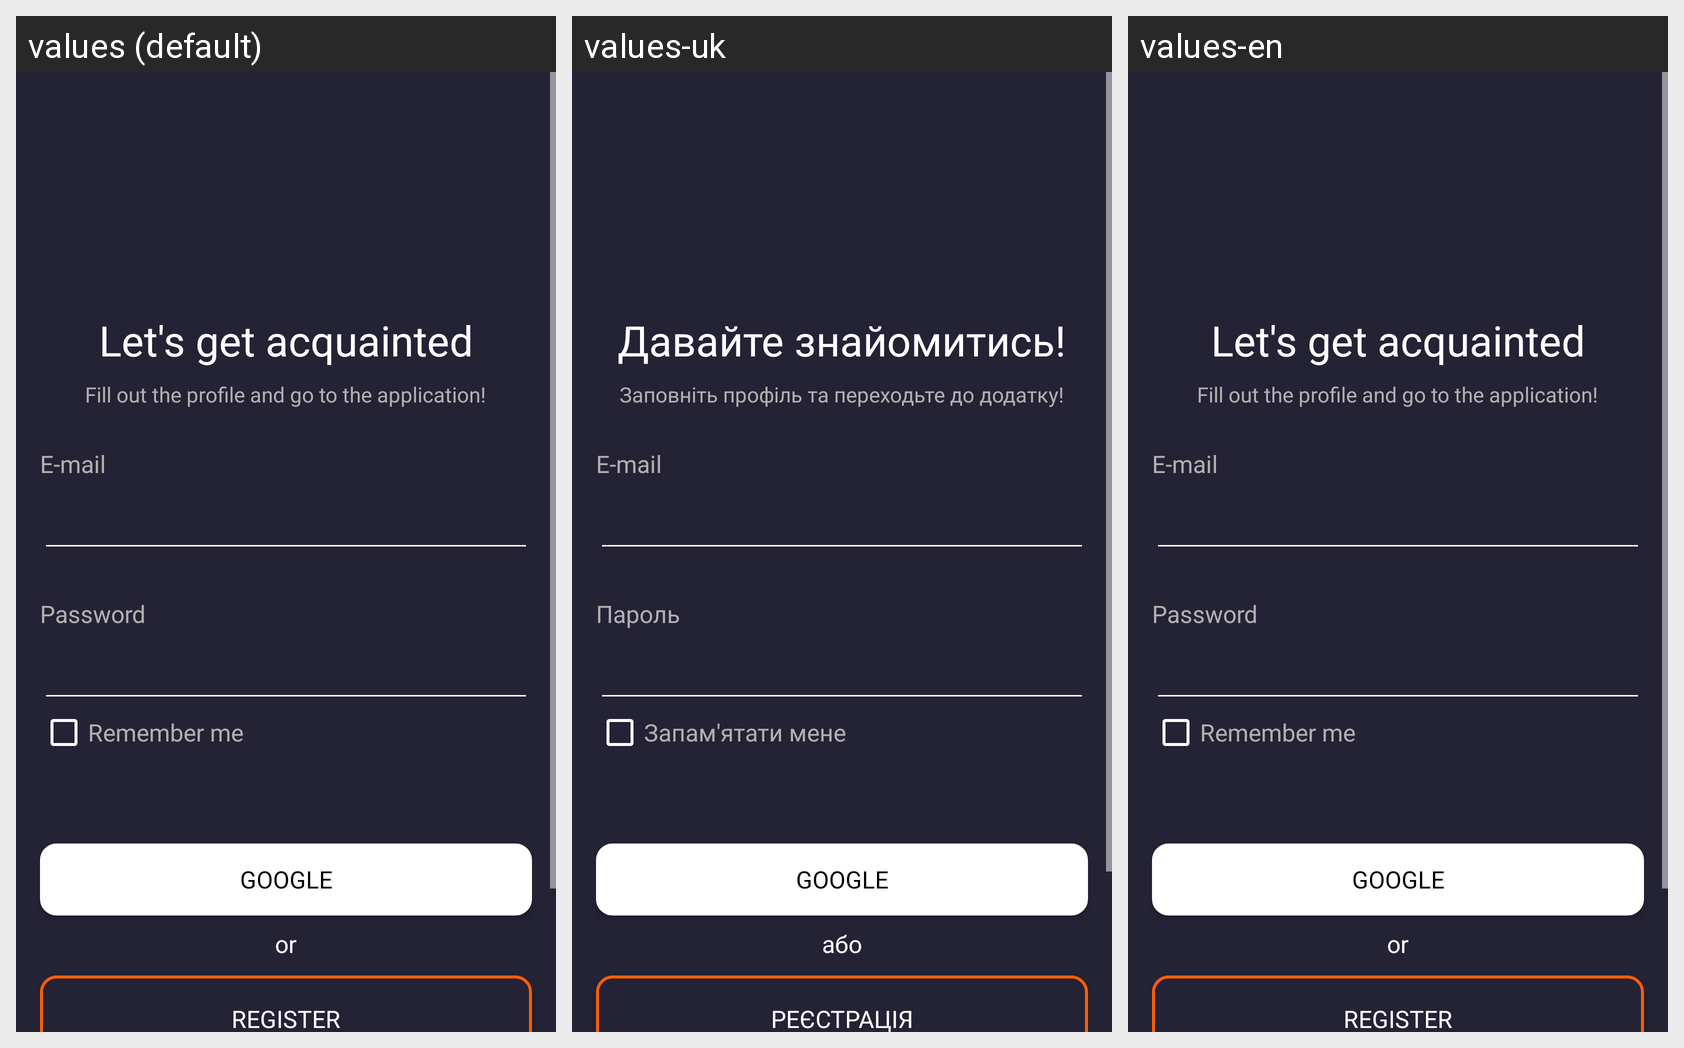

Strings drawn on this Android screen and how each of the app's shown locales translates them:
Android screen res/layout/auth_activity.xml rendered under 3 locales, left to right: values (default), values-uk, values-en. Device: Nexus 5 (rendered at 1080×1920; each locale shown at half size, 540×960, under a caption strip naming it); theme Theme.FirstApp.
Strings drawn on this screen, with the default value and each locale's value (text and hints the layout hard-codes, and strings that could not be matched under every locale, appear in the picture but are not listed):

sign_up_info
  values: Let's get acquainted
  values-uk:  Давайте знайомитись! 
  values-en:  Let's get acquainted 

sign_up_hint
  values: Fill out the profile and go to the application!
  values-uk: Заповніть профіль та переходьте до додатку!
  values-en: Fill out the profile and go to the application!

e_mail_input
  values: E-mail
  values-uk: E-mail
  values-en: E-mail

password_input
  values: Password
  values-uk: Пароль
  values-en: Password

check_box_remember
  values: Remember me
  values-uk: Запам'ятати мене
  values-en: Remember me

google_button
  values: GOOGLE
  values-uk: GOOGLE  [not translated; the default value is used]
  values-en: GOOGLE

or
  values: or
  values-uk: або
  values-en: or

register_button
  values: REGISTER
  values-uk: Реєстрація
  values-en: REGISTER
